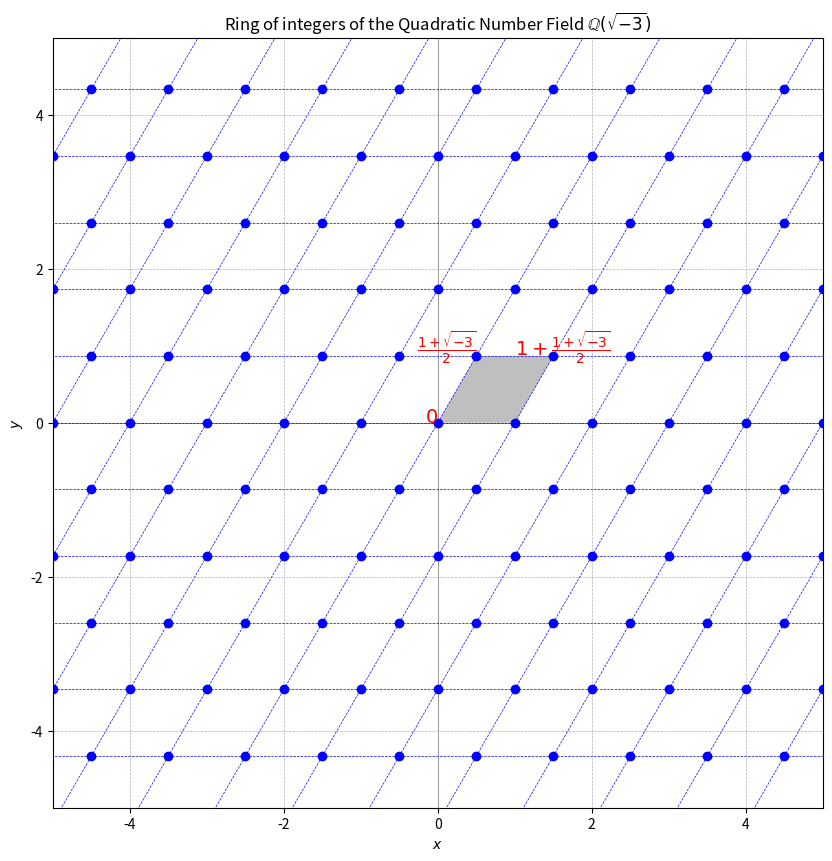

Here is the Python script that generated this plot:
import matplotlib.pyplot as plt
import numpy as np

def plot_quadratic_field_lattice(d, connect_dots='solid'):
    """
    Plot the lattice of a quadratic number field.
    
    Parameters:
    - d: Square-free integer for the quadratic field Q(sqrt(d)).
    - connect_dots: 'solid' for solid lines, 'dashed' for dashed lines, 'none' to hide connections.
    """
    # Check if d is square-free
    if any(d % p**2 == 0 for p in range(2, int(np.sqrt(abs(d))) + 1)):
        raise ValueError("d must be a square-free integer.")
    
    # Determine omega based on d
    if d % 4 == 1:
        omega_real = 0.5
        omega_imag = np.sqrt(abs(d)) / 2
        omega_tex = r"$\frac{1+\sqrt{"+str(d)+"}}{2}$"
    else:
        omega_real = 0
        omega_imag = np.sqrt(abs(d))
        omega_tex = r"$\sqrt{"+str(d)+"}$"

    # Prepare the figure
    fig, ax = plt.subplots(figsize=(10, 10))
    ax.axhline(0, color='gray', lw=0.5)
    ax.axvline(0, color='gray', lw=0.5)
    
    # Set initial plot limits
    ax.set_xlim(-5, 5)
    ax.set_ylim(-5, 5)
    
    # Draw plot to get the actual limits
    plt.draw()
    
    # Get actual limits
    x_limits = ax.get_xlim()
    y_limits = ax.get_ylim()
    
    # Calculate appropriate range for lattice points
    x_range = int(np.ceil(max(abs(x_limits[0]*1.5), abs(x_limits[1]*1.5))))
    y_range = int(np.ceil(max(abs(y_limits[0]*1.5), abs(y_limits[1]*1.5)) / omega_imag))

    # Loop to plot the lattice points and connect them
    for x in range(-x_range, x_range + 1):
        for y in range(-y_range, y_range + 1):
            # Calculate coordinates
            coordx = x + omega_real * y
            coordy = omega_imag * y
            plt.plot(coordx, coordy, 'bo')
            
            # Connect points horizontally
            if connect_dots != 'none' and y < y_range:
                nextx = x + omega_real * (y + 1)
                nexty = omega_imag * (y + 1)
                linestyle = '--' if connect_dots == 'dashed' else '-'
                plt.plot([coordx, nextx], [coordy, nexty], 'b', linestyle=linestyle, lw=0.5)
            
            # Connect points vertically
            if connect_dots != 'none' and x < x_range:
                nextx = (x + 1) + omega_real * y
                nexty = omega_imag * y
                linestyle = '--' if connect_dots == 'dashed' else '-'
                plt.plot([coordx, nextx], [coordy, nexty], 'b', linestyle=linestyle, lw=0.5)

    # Vertices of the fundamental parallelepiped
    vertices = np.array([
        [0, 0],
        [1, 0],
        [1 + omega_real, omega_imag],
        [omega_real, omega_imag]
    ])
    
    # Fill the fundamental parallelepiped
    ax.fill(vertices[:, 0], vertices[:, 1], 'gray', alpha=0.5)

    # Label some points
    plt.text(0, 0, '$0$', fontsize=14, ha='right', color='red')
    plt.text(1, omega_imag,"$1 + $"+ omega_tex, fontsize=14, ha='left', color='red')
    plt.text(omega_real, omega_imag, omega_tex, fontsize=14, ha='right', color='red')

    # Adjust the final plot settings
    ax.set_xlim(x_limits)
    ax.set_ylim(y_limits)
    ax.set_xlabel('$x$')
    ax.set_ylabel('$y$')
    ax.set_title(f'Ring of integers of the Quadratic Number Field $\\mathbb{{Q}}(\\sqrt{{{d}}})$')
    ax.grid(True, which='both', linestyle='--', linewidth=0.5)
    ax.set_aspect('equal', adjustable='box')

    # Show the plot
    plt.show()

# Example usage:
d = -3  # Change this value for different d
plot_quadratic_field_lattice(d, connect_dots='dashed')  # Options: 'solid', 'dashed', 'none'
